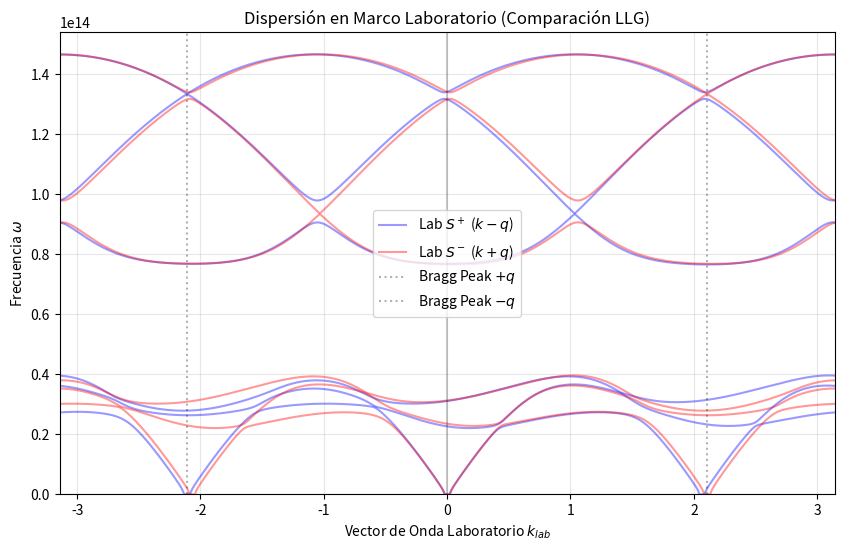

Generate this figure with matplotlib:
import numpy as np
import matplotlib.pyplot as plt
from scipy.special import jv

# --- 1. PARÁMETROS FÍSICOS ---
norm = 0.05788 
Jnn  = 46.75 / norm
dJnn = 44.85 / norm
Jnnn = 2.6 / norm
D_xx = 0.76 / norm        # D (Hard Axis - Bare)
K    = -45.4 / norm
D_yy = -0.76 / norm        # D_plane (In-Plane - Modulado)
S_mag = 1.0

# --- PARÁMETROS DE GEOMETRÍA ---
q_real = 2.10838
theta_A_offset = np.pi/2-0.2841
theta_B_offset = np.pi/2 +0.2841
alpha = 0.0036

# --- ARGUMENTOS DE BESSEL ---
eps_1 = 2 * abs(alpha) * np.sin(q_real)
eps_2_vec = eps_1 * 2 * np.cos(q_real) 
eps_doble = 2 * eps_1 

# --- CONFIGURACIÓN CELDA c=2 ---
c = 2
th_vca = np.zeros(c)
for i in range(c):
    m = i // 2
    if i % 2 == 0:
        th_vca[i] = 2 * m * q_real + theta_A_offset
    else:
        th_vca[i] = (2 * m + 1) * q_real + theta_B_offset

# =============================================================================
# FUNCIONES DE BLOQUE CORREGIDAS
# =============================================================================
def add_nn_block(M_k, i, j, phase, d_angle, J_link, K_val, bessel_funcs, mode):
    
    # --- 1. DEFINICIÓN DE GEOMETRÍAS BASICAS ---
    
    # Geometría Simple: cos(theta)
    # Usada para: J (Transversal) y K (Hopping Longitudinal)
    if mode == 'cos':
        geo_simple = np.cos(d_angle) * bessel_funcs['J_eps']
    else:
        geo_simple = -np.sin(d_angle) * bessel_funcs['J_eps']

    # Geometría Doble: cos(2*theta)
    # Usada para: K (Todo el sector Transversal v) y K (Parte modulada de Masa u)
    if mode == 'cos':
        geo_double = np.cos(2 * d_angle) * bessel_funcs['J_2eps']
        term_bare = 1.0 # Constante aditiva solo para cos^2
    else:
        geo_double = -np.sin(2 * d_angle) * bessel_funcs['J_2eps']
        term_bare = 0.0

    # --- 2. FACTORES EFECTIVOS POR SECTOR (SEGÚN TU DERIVACIÓN) ---

    # Sector U (Longitudinal): Asimetría
    # Hopping: Proporcional a cos(theta) -> geo_simple
    # Masa: Proporcional a cos^2(theta) -> 0.5 * (1 + cos(2theta))
    k_hop_u  = geo_simple
    k_mass_u = 0.5 * (term_bare + geo_double)

    # Sector V (Transversal): SIMPLIFICACIÓN TOTAL
    # Tu fórmula: H = -K * cos(2theta) * (2vi vj - vi^2 - vj^2)
    # Tanto hopping como masa dependen puramente de cos(2theta) -> geo_double
    k_hop_v  = geo_double
    k_mass_v = geo_double

    # --- 3. INYECCIÓN EN MATRIZ ---

    # --- HEISENBERG J (Sin cambios) ---
    delta_diag = -J_link * geo_simple
    M_k[2*i, 2*i]     += delta_diag; M_k[2*i+1, 2*i+1] += delta_diag
    M_k[2*j, 2*j]     += delta_diag; M_k[2*j+1, 2*j+1] += delta_diag
    
    # Hopping U (Bare) - Solo en diagonal
    if mode == 'cos':
        M_k[2*i, 2*j] += J_link * phase
        M_k[2*j, 2*i] += J_link * np.conjugate(phase)
    
    # Hopping V (Modulado)
    M_k[2*i+1, 2*j+1] += J_link * geo_simple * phase
    M_k[2*j+1, 2*i+1] += J_link * geo_simple * np.conjugate(phase)

    # --- BICUADRÁTICO K (SIMPLIFICADO) ---
    
    # Prefactor común: -2 * K * S^2
    # Ojo con signos:
    # Masa tiene signo opuesto en el paréntesis (-u^2/2) -> Prefactor global se vuelve +
    # Hopping mantiene signo del prefactor
    
    # A. SECTOR U (Longitudinal) - Mezcla de geometrías
    
    # Masa U: + K * S^2 * (1 + cos 2theta)/2
    val_mass_u = +2.0 * K_val * S_mag**2 * k_mass_u
    M_k[2*i, 2*i] += val_mass_u
    M_k[2*j, 2*j] += val_mass_u
    
    # Hopping U: - 2 * K * S^2 * cos(theta)
    val_hop_u  = -2.0 * K_val * S_mag**2 * k_hop_u
    M_k[2*i, 2*j] += val_hop_u * phase
    M_k[2*j, 2*i] += val_hop_u * np.conjugate(phase)

    # B. SECTOR V (Transversal) - Geometría Pura Doble
    
    # Masa V: + K * S^2 * cos(2theta)
    # (El + viene de -K global * -1 interno)
    val_mass_v = +2.0 * K_val * S_mag**2 * k_mass_v
    M_k[2*i+1, 2*i+1] += val_mass_v
    M_k[2*j+1, 2*j+1] += val_mass_v
    
    # Hopping V: - 2 * K * S^2 * cos(2theta)
    val_hop_v  = -2.0 * K_val * S_mag**2 * k_hop_v
    M_k[2*i+1, 2*j+1] += val_hop_v * phase
    M_k[2*j+1, 2*i+1] += val_hop_v * np.conjugate(phase)

def add_nnn_block(M_k, i, j, phase, d_angle, J_link, bessel_val, mode):
    if mode == 'cos':
        geo = np.cos(d_angle) * bessel_val
    else:
        geo = -np.sin(d_angle) * bessel_val
    if mode == 'cos':
        M_k[2*i, 2*j]     +=  J_link * phase
        M_k[2*j, 2*i]     +=  J_link * np.conjugate(phase)

    delta_diag = -J_link * geo
    M_k[2*i, 2*i] += delta_diag; M_k[2*i+1, 2*i+1] += delta_diag
    M_k[2*j, 2*j] += delta_diag; M_k[2*j+1, 2*j+1] += delta_diag
    

    M_k[2*i+1, 2*j+1] += J_link * geo * phase
    M_k[2*j+1, 2*i+1] += J_link * geo * np.conjugate(phase)

# CORRECCIÓN 1: Flag include_bare
def add_anisotropy_plane(M_k, i, th_angle, D_val, bessel_val_2eps, mode, include_bare=False):
    if mode == 'cos':
        geo_2theta = np.cos(2 * th_angle) * bessel_val_2eps
    else:
        geo_2theta = -np.sin(2 * th_angle) * bessel_val_2eps

    # Modulado (v y u)
    term_v = -D_val * geo_2theta
    M_k[2*i+1, 2*i+1] += term_v

    term_u_mod = -(D_val / 2.0) * geo_2theta
    M_k[2*i, 2*i] += term_u_mod
    
    # Bare (Solo si se solicita explícitamente)
    if mode == 'cos' and include_bare:
        term_u_bare = +(D_val / 2.0) 
        M_k[2*i, 2*i] += term_u_bare

def get_block_4x4(k_val, block_type='M'):
    M_k = np.zeros((2*c, 2*c), dtype=complex)
    
    if block_type == 'M':
        mode_exchange = 'cos'
        bessel_exchange = {'J_eps': jv(0, eps_1), 'J_2eps': jv(0, eps_doble)}
        bes_J2 = jv(0, eps_2_vec)
        
        # CORRECCIÓN 2: Anisotropía nula en diagonal (bifurcación)
        mode_aniso = 'cos'
        bes_D_val = 2 * jv(1, eps_doble)
        include_bare_aniso = True # Incluir masa bare D/2
        
        D_hard_term = 2 * D_xx
        
    else: # 'V'
        mode_exchange = 'sin'
        bessel_exchange = {'J_eps': 2 * jv(1, eps_1), 'J_2eps': 2 * jv(1, eps_doble)}
        bes_J2 = 2 * jv(1, eps_2_vec)
        
        # Anisotropía usa J0 y Cos (estático)
        mode_aniso = 'cos'
        bes_D_val  = jv(0, eps_doble)
        include_bare_aniso = False # NO incluir masa bare en interacción
        
        D_hard_term = 0.0

    for i in range(c):
        th_i = th_vca[i]
        
        # Pasamos include_bare explícitamente
        add_anisotropy_plane(M_k, i, th_i, D_yy, bes_D_val, mode=mode_aniso, include_bare=include_bare_aniso)
        
        M_k[2*i, 2*i] += D_hard_term
        J_right = Jnn + (-1)**i * dJnn
        j = (i + 1) % c
        d_ij = (th_vca[j] + (0 if i + 1 < c else c * q_real)) - th_i
        phase_nn = 1.0 + 0j if i + 1 < c else np.exp(1j * k_val * c/2)
        
        add_nn_block(M_k, i, j, phase_nn, d_ij, J_right, K, bessel_exchange, mode=mode_exchange)

        l = (i + 2) % c
        d_il = (th_vca[l] + (0 if i + 2 < c else c * q_real)) - th_i
        phase_nnn = 1.0 + 0j if i + 2 < c else np.exp(1j * k_val * c/2)
        add_nnn_block(M_k, i, l, phase_nnn, d_il, Jnnn, bes_J2, mode=mode_exchange)

    return M_k

def get_floquet_matrix(k):
    # 1. Bloques Diagonales (Masas) - Sin cambios
    # Representan la energía interna de cada sector armónico
    M_minus = get_block_4x4(k - q_real, block_type='M') # m = -1
    M_zero  = get_block_4x4(k,          block_type='M') # m = 0
    M_plus  = get_block_4x4(k + q_real, block_type='M') # m = +1
    
    # 2. Bloques de Interacción (Satélites) - AHORA DEPENDIENTES DE K
    # Calculamos el bloque V específico para cada "puente" entre sectores.
    # Asumimos la convención: V_m conecta el sector m con m+1.
    
    # V_minus: Conecta el sector m=-1 (k-Q) hacia el m=0 (k)
    V_minus = get_block_4x4(k - q_real, block_type='V') 
    
    # V_zero: Conecta el sector m=0 (k) hacia el m=1 (k+Q)
    V_zero  = get_block_4x4(k, block_type='V')
    
    # 3. Ensamblaje de la Matriz 12x12
    H = np.zeros((12, 12), dtype=complex)
    
    # --- Diagonales ---
    H[0:4, 0:4]   = M_minus
    H[4:8, 4:8]   = M_zero
    H[8:12, 8:12] = M_plus
    
    # --- Off-Diagonales (Mezcla) ---
    
    # A. Interfaz entre m=-1 y m=0 (Usamos V_minus)
    # H[4:8, 0:4] es el bloque (1,0): Salta de -1 a 0
    H[4:8, 0:4]   = V_minus
    # H[0:4, 4:8] es el bloque (0,1): Salta de 0 a -1 (Hermítico)
    H[0:4, 4:8]   = V_minus.conj().T
    
    # B. Interfaz entre m=0 y m=1 (Usamos V_zero)
    # H[8:12, 4:8] es el bloque (2,1): Salta de 0 a 1
    H[8:12, 4:8]  = V_zero
    # H[4:8, 8:12] es el bloque (1,2): Salta de 1 a 0 (Hermítico)
    H[4:8, 8:12]  = V_zero.conj().T
    
    return H
# --- SOLVER ---
Sigma_small = np.zeros((2*c, 2*c), dtype=complex)
for i in range(c):
    Sigma_small[2*i, 2*i+1] = 1.0; Sigma_small[2*i+1, 2*i] = -1.0
Sigma_small /= S_mag
Sigma_big = np.kron(np.eye(3), Sigma_small)

q_vals = np.linspace(-6 * np.pi, 6 * np.pi, 4000)
bands = []

for k in q_vals:
    H_F = get_floquet_matrix(k)
    Dyn = 1j * Sigma_big @ H_F
    evals = np.linalg.eigvals(Dyn)
    # CORRECCIÓN 3: Usar np.imag para frecuencias
    bands.append(np.sort(np.real(evals)))

bands = 1.7e11 * np.array(bands)

# ... (Tu código anterior donde calculas 'bands' y 'q_vals') ...

# --- TRANSFORMACIÓN A MARCO LABORATORIO ---

plt.figure(figsize=(10, 6))

# q_vals es tu eje k en el marco rotado (centrado en 0)
# q_real es el vector de la espiral

# 1. Rama Shift-Left (k_lab = k_rot - q)
# Representa la componente S+ del laboratorio
k_lab_L = q_vals - q_real
plt.plot(k_lab_L, bands[:, 6:], 'b-', alpha=0.4, label='Lab $S^+$ ($k-q$)')

# 2. Rama Shift-Right (k_lab = k_rot + q)
# Representa la componente S- del laboratorio
k_lab_R = q_vals + q_real
plt.plot(k_lab_R, bands[:, 6:], 'r-', alpha=0.4, label='Lab $S^-$ ($k+q$)')

# Decoración
plt.xlabel(r'Vector de Onda Laboratorio $k_{lab}$')
plt.ylabel(r'Frecuencia $\omega$')
plt.title(r'Dispersión en Marco Laboratorio (Comparación LLG)')

# Líneas guía
plt.axvline(q_real, color='k', linestyle=':', alpha=0.3, label='Bragg Peak $+q$')
plt.axvline(-q_real, color='k', linestyle=':', alpha=0.3, label='Bragg Peak $-q$')
plt.axvline(0, color='k', linestyle='-', alpha=0.2)

# Ajuste de límites para ver la zona de interés
plt.xlim(-np.pi, np.pi) 
plt.ylim(bottom=0)

# Manejo de la leyenda para no repetir etiquetas
handles, labels = plt.gca().get_legend_handles_labels()
by_label = dict(zip(labels, handles))
plt.legend(by_label.values(), by_label.keys())

plt.grid(True, alpha=0.3)
plt.show()
